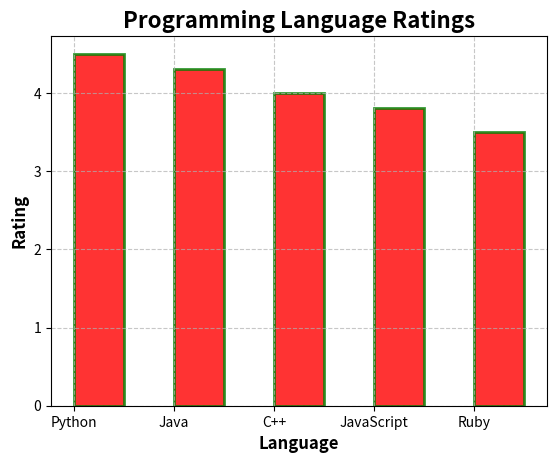

Here is the Python script that generated this plot:
import matplotlib.pyplot as plt
import numpy as np

languages = np.array(["Python", "Java", "C++", "JavaScript", "Ruby"])
ratings = np.array([4.5, 4.3, 4.0, 3.8, 3.5])

plt.bar(languages, ratings, color="red", alpha=0.8, width=0.5, align="edge", edgecolor="green", linewidth=2)
plt.title("Programming Language Ratings", fontsize=16, fontweight="bold")
plt.xlabel("Language", fontsize=12, fontweight="bold")
plt.ylabel("Rating", fontsize=12, fontweight="bold")
plt.grid(True, linestyle="--", alpha=0.7)
plt.show()
